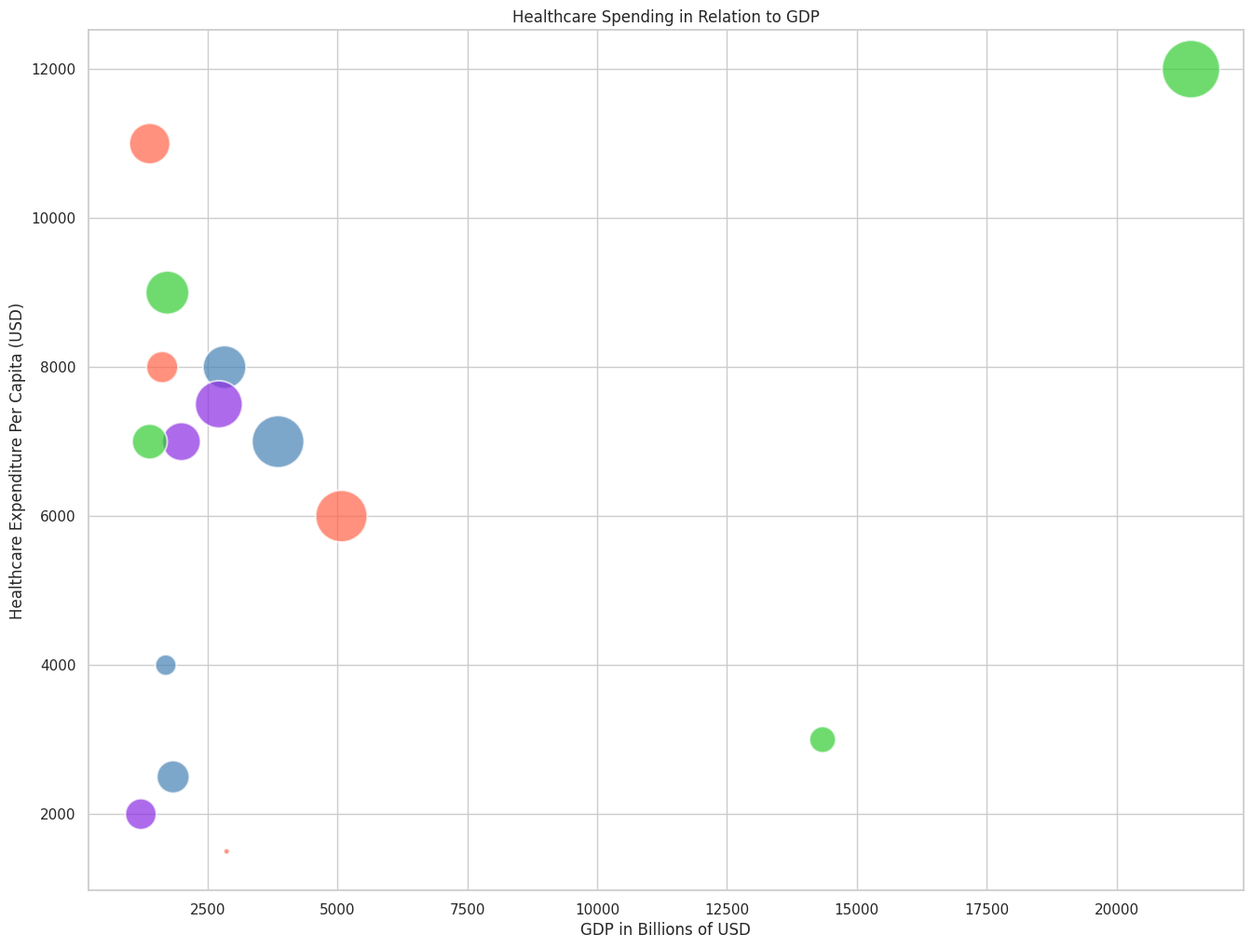

This chart was generated by the following Python code:

import seaborn as sns
import matplotlib.pyplot as plt
import pandas as pd

data = pd.DataFrame({
    'Country': ['United States', 'China', 'Japan', 'Germany', 'India',
                'United Kingdom', 'France', 'Brazil', 'Canada', 'Russia',
                'Australia', 'South Korea', 'Italy', 'Mexico', 'Spain'],
    'GDP_Billion': [21430, 14340, 5080, 3860, 2870, 2830, 2720, 1840, 1730, 1700, 1390, 1630, 2000, 1220, 1390],
    'Expenditure_Per_Capita': [12000, 3000, 6000, 7000, 1500, 8000, 7500, 2500, 9000, 4000, 11000, 8000, 7000, 2000, 7000],
    'Healthcare_Percentage': [16.8, 6.6, 10.9, 11.2, 3.6, 10.0, 11.1, 9.1, 10.4, 5.3, 9.3, 7.6, 8.8, 6.1, 8.5],
    'Population_Millions': [331, 1441, 126, 83, 1380, 68, 65, 213, 38, 146, 25, 52, 60, 129, 47]
})

# Calculate per capita healthcare expenditure
data['Healthcare_Expenditure_Per_Capita'] = data['GDP_Billion'] * data['Healthcare_Percentage'] * 1e9 / (data['Population_Millions'] * 1e6)

# Size for bubble
data['Healthcare_Ratio'] = data['Healthcare_Expenditure_Per_Capita'] / data['Expenditure_Per_Capita']

# Set style
sns.set(style='whitegrid')

# Create the bubble chart
plt.figure(figsize=(16, 12))
bubble = sns.scatterplot(data=data, x='GDP_Billion', y='Expenditure_Per_Capita',
                         size='Healthcare_Ratio', hue='Healthcare_Ratio',
                         palette=['#FF6347','#4682B4','#32CD32','#8A2BE2'],
                         legend=False, alpha=0.7, sizes=(20, 2000))

# Adjust the labels and title
plt.xlabel('GDP in Billions of USD')
plt.ylabel('Healthcare Expenditure Per Capita (USD)')
plt.title('Healthcare Spending in Relation to GDP')

# Show the plot
plt.show()
